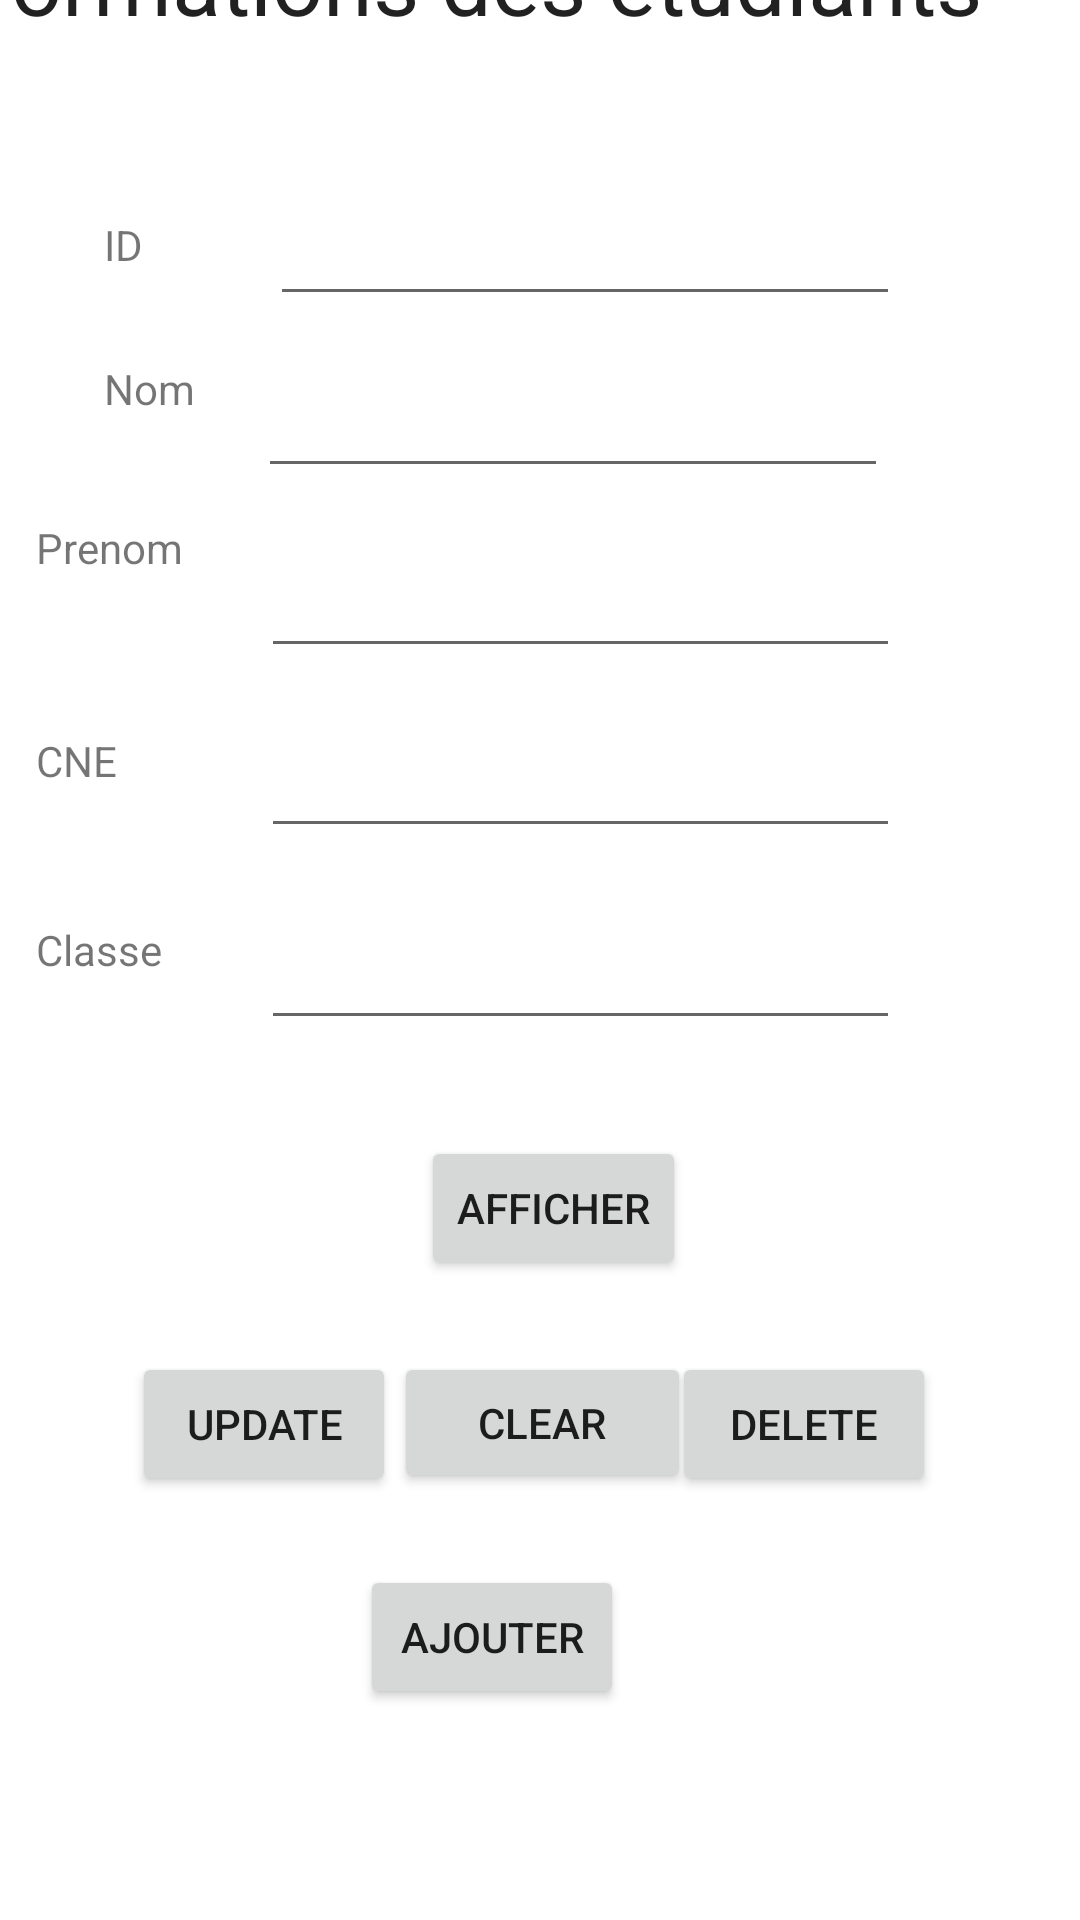

The Android layout XML behind this screen, and the referenced resources:
<!-- AndroidManifest.xml: application theme Theme.AppDB_Ecole -->
<!-- res/layout/activity_main.xml -->
<?xml version="1.0" encoding="utf-8"?>
<androidx.constraintlayout.widget.ConstraintLayout xmlns:android="http://schemas.android.com/apk/res/android"
    xmlns:app="http://schemas.android.com/apk/res-auto"
    xmlns:tools="http://schemas.android.com/tools"
    android:layout_width="match_parent"
    android:layout_height="match_parent"
    tools:context=".MainActivity">

    <TextView
        android:id="@+id/textView6"
        style="@android:style/Widget.DeviceDefault.Light.TextView.SpinnerItem"
        android:layout_width="361dp"
        android:layout_height="34dp"
        android:layout_alignParentTop="true"
        android:layout_centerHorizontal="true"
        android:layout_marginTop="8dp"
        android:layout_marginEnd="20dp"
        android:layout_marginBottom="519dp"
        android:text="Formations des etudiants "
        android:textSize="30sp"
        app:layout_constraintBottom_toTopOf="@+id/txt_data"
        app:layout_constraintEnd_toEndOf="parent"
        app:layout_constraintTop_toTopOf="parent" />

    <Button
        android:id="@+id/btn_show"
        android:layout_width="wrap_content"
        android:layout_height="wrap_content"
        android:layout_marginTop="32dp"
        android:text="Afficher"
        app:layout_constraintEnd_toEndOf="parent"
        app:layout_constraintHorizontal_bias="0.516"
        app:layout_constraintStart_toStartOf="parent"
        app:layout_constraintTop_toBottomOf="@+id/txt_classe" />

    <Button
        android:id="@+id/btn_update"
        android:layout_width="wrap_content"
        android:layout_height="wrap_content"
        android:layout_marginStart="44dp"
        android:layout_marginTop="24dp"
        android:text="Update"
        app:layout_constraintStart_toStartOf="parent"
        app:layout_constraintTop_toBottomOf="@+id/btn_show" />

    <Button
        android:id="@+id/btn_delete"
        android:layout_width="wrap_content"
        android:layout_height="wrap_content"
        android:layout_marginTop="24dp"
        android:layout_marginEnd="48dp"
        android:text="Delete"
        app:layout_constraintEnd_toEndOf="parent"
        app:layout_constraintTop_toBottomOf="@+id/btn_show" />

    <Button
        android:id="@+id/btn_add"
        android:layout_width="wrap_content"
        android:layout_height="wrap_content"
        android:layout_marginTop="24dp"
        android:layout_marginEnd="152dp"
        android:text="Ajouter"
        app:layout_constraintEnd_toEndOf="parent"
        app:layout_constraintTop_toBottomOf="@+id/btn_clear" />

    

    <EditText
        android:id="@+id/txt_id"
        android:layout_width="wrap_content"
        android:layout_height="wrap_content"
        android:layout_marginTop="64dp"
        android:layout_marginEnd="60dp"
        android:ems="10"
        android:inputType="textPersonName"
        app:layout_constraintEnd_toEndOf="parent"
        app:layout_constraintTop_toTopOf="parent" />

    <EditText
        android:id="@+id/txt_nom"
        android:layout_width="wrap_content"
        android:layout_height="wrap_content"
        android:layout_marginTop="16dp"
        android:layout_marginEnd="64dp"
        android:ems="10"
        android:inputType="textPersonName"
        app:layout_constraintEnd_toEndOf="parent"
        app:layout_constraintTop_toBottomOf="@+id/txt_id" />

    <EditText
        android:id="@+id/txt_prenom"
        android:layout_width="213dp"
        android:layout_height="48dp"
        android:layout_marginTop="12dp"
        android:layout_marginEnd="60dp"
        android:ems="10"
        android:inputType="textPersonName"
        app:layout_constraintEnd_toEndOf="parent"
        app:layout_constraintTop_toBottomOf="@+id/txt_nom" />

    <EditText
        android:id="@+id/txt_cne"
        android:layout_width="213dp"
        android:layout_height="48dp"
        android:layout_marginTop="12dp"
        android:layout_marginEnd="60dp"
        android:ems="10"
        android:inputType="textPersonName"
        app:layout_constraintEnd_toEndOf="parent"
        app:layout_constraintTop_toBottomOf="@+id/txt_prenom" />


    

    <EditText
        android:id="@+id/txt_classe"
        android:layout_width="213dp"
        android:layout_height="48dp"
        android:layout_marginTop="16dp"
        android:layout_marginEnd="60dp"
        android:ems="10"
        android:inputType="textPersonName"
        app:layout_constraintEnd_toEndOf="parent"
        app:layout_constraintTop_toBottomOf="@+id/txt_cne" />

    <TextView
        android:id="@+id/label_id"
        android:layout_width="46dp"
        android:layout_height="25dp"
        android:layout_marginTop="72dp"
        android:text="ID"
        app:layout_constraintEnd_toStartOf="@+id/txt_nom"
        app:layout_constraintHorizontal_bias="0.869"
        app:layout_constraintStart_toStartOf="parent"
        app:layout_constraintTop_toTopOf="parent" />

    <TextView
        android:id="@+id/label_nom"
        android:layout_width="46dp"
        android:layout_height="25dp"
        android:layout_marginTop="120dp"
        android:text="Nom"
        app:layout_constraintEnd_toStartOf="@+id/txt_nom"
        app:layout_constraintHorizontal_bias="0.869"
        app:layout_constraintStart_toStartOf="parent"
        app:layout_constraintTop_toTopOf="parent" />

    <TextView
        android:id="@+id/label_prenom"
        android:layout_width="75dp"
        android:layout_height="27dp"
        android:layout_marginStart="68dp"
        android:layout_marginTop="28dp"
        android:text="Prenom"
        app:layout_constraintEnd_toStartOf="@+id/txt_prenom"
        app:layout_constraintHorizontal_bias="1.0"
        app:layout_constraintStart_toStartOf="parent"
        app:layout_constraintTop_toBottomOf="@+id/label_nom" />


    
    <TextView
        android:id="@+id/label_cne"
        android:layout_width="75dp"
        android:layout_height="27dp"
        android:layout_marginStart="68dp"
        android:layout_marginTop="44dp"
        android:text="CNE"
        app:layout_constraintEnd_toStartOf="@+id/txt_cne"
        app:layout_constraintHorizontal_bias="1.0"
        app:layout_constraintStart_toStartOf="parent"
        app:layout_constraintTop_toBottomOf="@+id/label_prenom" />

    <TextView
        android:id="@+id/label_classe"
        android:layout_width="75dp"
        android:layout_height="27dp"
        android:layout_marginStart="68dp"
        android:layout_marginTop="36dp"
        android:text="Classe"
        app:layout_constraintEnd_toStartOf="@+id/txt_classe"
        app:layout_constraintHorizontal_bias="1.0"
        app:layout_constraintStart_toStartOf="parent"
        app:layout_constraintTop_toBottomOf="@+id/label_cne" />

    <Button
        android:id="@+id/btn_clear"
        android:layout_width="99dp"
        android:layout_height="47dp"
        android:layout_marginTop="24dp"
        android:text="Clear"
        app:layout_constraintEnd_toEndOf="parent"
        app:layout_constraintHorizontal_bias="0.503"
        app:layout_constraintStart_toStartOf="parent"
        app:layout_constraintTop_toBottomOf="@+id/btn_show" />

    <EditText
        android:id="@+id/txt_data"
        android:layout_width="374dp"
        android:layout_height="149dp"
        android:ems="10"
        android:gravity="start|top"
        android:inputType="textMultiLine"
        android:textSize="12sp"
        app:layout_constraintBottom_toBottomOf="parent"
        app:layout_constraintEnd_toEndOf="parent"
        app:layout_constraintHorizontal_bias="0.432"
        app:layout_constraintStart_toStartOf="parent"
        app:layout_constraintTop_toBottomOf="@+id/textView6" />


</androidx.constraintlayout.widget.ConstraintLayout>
<!-- resources referenced by this layout -->
<resources>
  <style name="Theme.AppDB_Ecole" parent="Theme.MaterialComponents.DayNight.DarkActionBar">
          
          <item name="colorPrimary">@color/purple_500</item>
          <item name="colorPrimaryVariant">@color/purple_700</item>
          <item name="colorOnPrimary">@color/white</item>
          
          <item name="colorSecondary">@color/teal_200</item>
          <item name="colorSecondaryVariant">@color/teal_700</item>
          <item name="colorOnSecondary">@color/black</item>
          
          <item name="android:statusBarColor">?attr/colorPrimaryVariant</item>
          
      </style>
  <color name="purple_500">#AC4525</color>
  <color name="purple_700">#FF3700B3</color>
  <color name="white">#FFFFFFFF</color>
  <color name="teal_200">#FF03DAC5</color>
  <color name="teal_700">#FF018786</color>
  <color name="black">#FF000000</color>
</resources>
